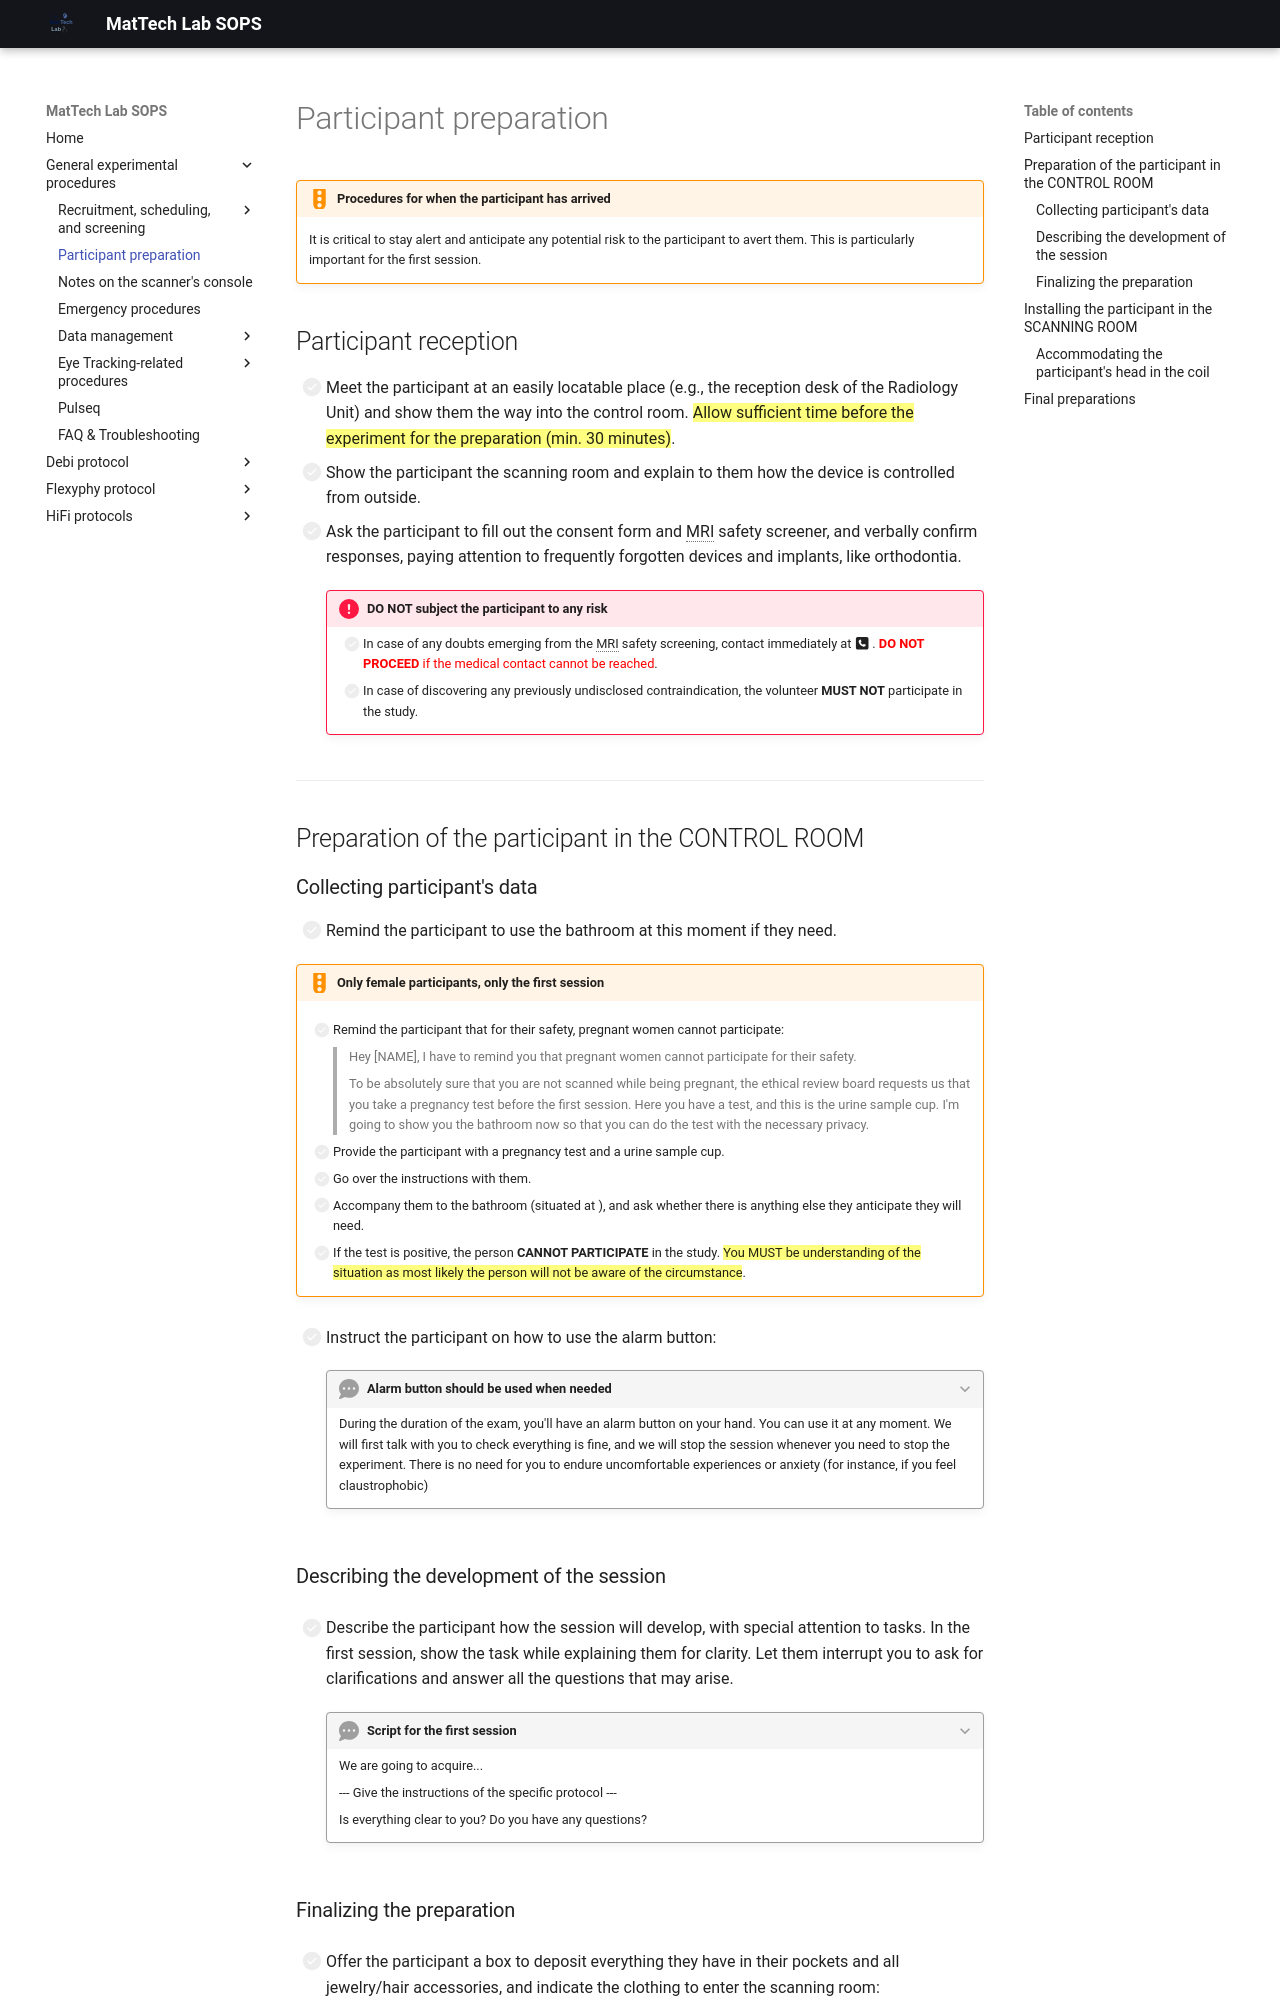

repository: MattechLab/sops · page: general/participant-prep/index.html · generator: mkdocs


!!!warning "Procedures for when the participant has arrived"
    It is critical to stay alert and anticipate any potential risk to the participant to avert them.
    This is particularly important for the first session.

## Participant reception
- [ ] Meet the participant at an easily locatable place (e.g., the reception desk of the Radiology Unit) and show them the way into the control room. <mark>Allow sufficient time before the experiment for the preparation (min. 30 minutes)</mark>.
- [ ] Show the participant the scanning room and explain to them how the device is controlled from outside.
- [ ] Ask the participant to fill out the consent form and MRI safety screener, and verbally confirm responses, paying attention to frequently forgotten devices and implants, like orthodontia.

    !!!danger "DO NOT subject the participant to any risk"
        - [ ] In case of any doubts emerging from the MRI safety screening, contact {{ secrets.people.medical_contact | default("███") }} immediately at :fontawesome-solid-square-phone: {{ secrets.phones.medical_contact | default("###-###-####") }}. <span style="color:red">**DO NOT PROCEED** if the medical contact cannot be reached</span>.
        - [ ] In case of discovering any previously undisclosed contraindication, the volunteer **MUST NOT** participate in the study.

---

## Preparation of the participant in the CONTROL ROOM

### Collecting participant's data

- [ ] Remind the participant to use the bathroom at this moment if they need.

!!!warning "Only female participants, only the first session"
    - [ ] Remind the participant that for their safety, pregnant women cannot participate:

        > Hey [NAME], I have to remind you that pregnant women cannot participate for their safety.
        >
        > To be absolutely sure that you are not scanned while being pregnant, the ethical review board requests us that you take a pregnancy test before the first session.
        > Here you have a test, and this is the urine sample cup.
        > I'm going to show you the bathroom now so that you can do the test with the necessary privacy.

    - [ ] Provide the participant with a pregnancy test and a urine sample cup.
    - [ ] Go over the instructions with them.
    - [ ] Accompany them to the bathroom (situated at {{ secrets.rooms.bathroom | default("███") }}), and ask whether there is anything else they anticipate they will need.
    - [ ] If the test is positive, the person **CANNOT PARTICIPATE** in the study.
        <mark>You MUST be understanding of the situation as most likely the person will not be aware of the circumstance</mark>.

- [ ] Instruct the participant on how to use the alarm button:

    ???+ quote "Alarm button should be used when needed"
        During the duration of the exam, you'll have an alarm button on your hand.
        You can use it at any moment.
        We will first talk with you to check everything is fine, and we will stop the session whenever you need to stop the experiment.
        There is no need for you to endure uncomfortable experiences or anxiety (for instance, if you feel claustrophobic)

### Describing the development of the session
- [ ] Describe the participant how the session will develop, with special attention to tasks. In the first session, show the task while explaining them for clarity. Let them interrupt you to ask for clarifications and answer all the questions that may arise.

    ???+ quote "Script for the first session"

        We are going to acquire...

        --- Give the instructions of the specific protocol ---

        Is everything clear to you? Do you have any questions?
